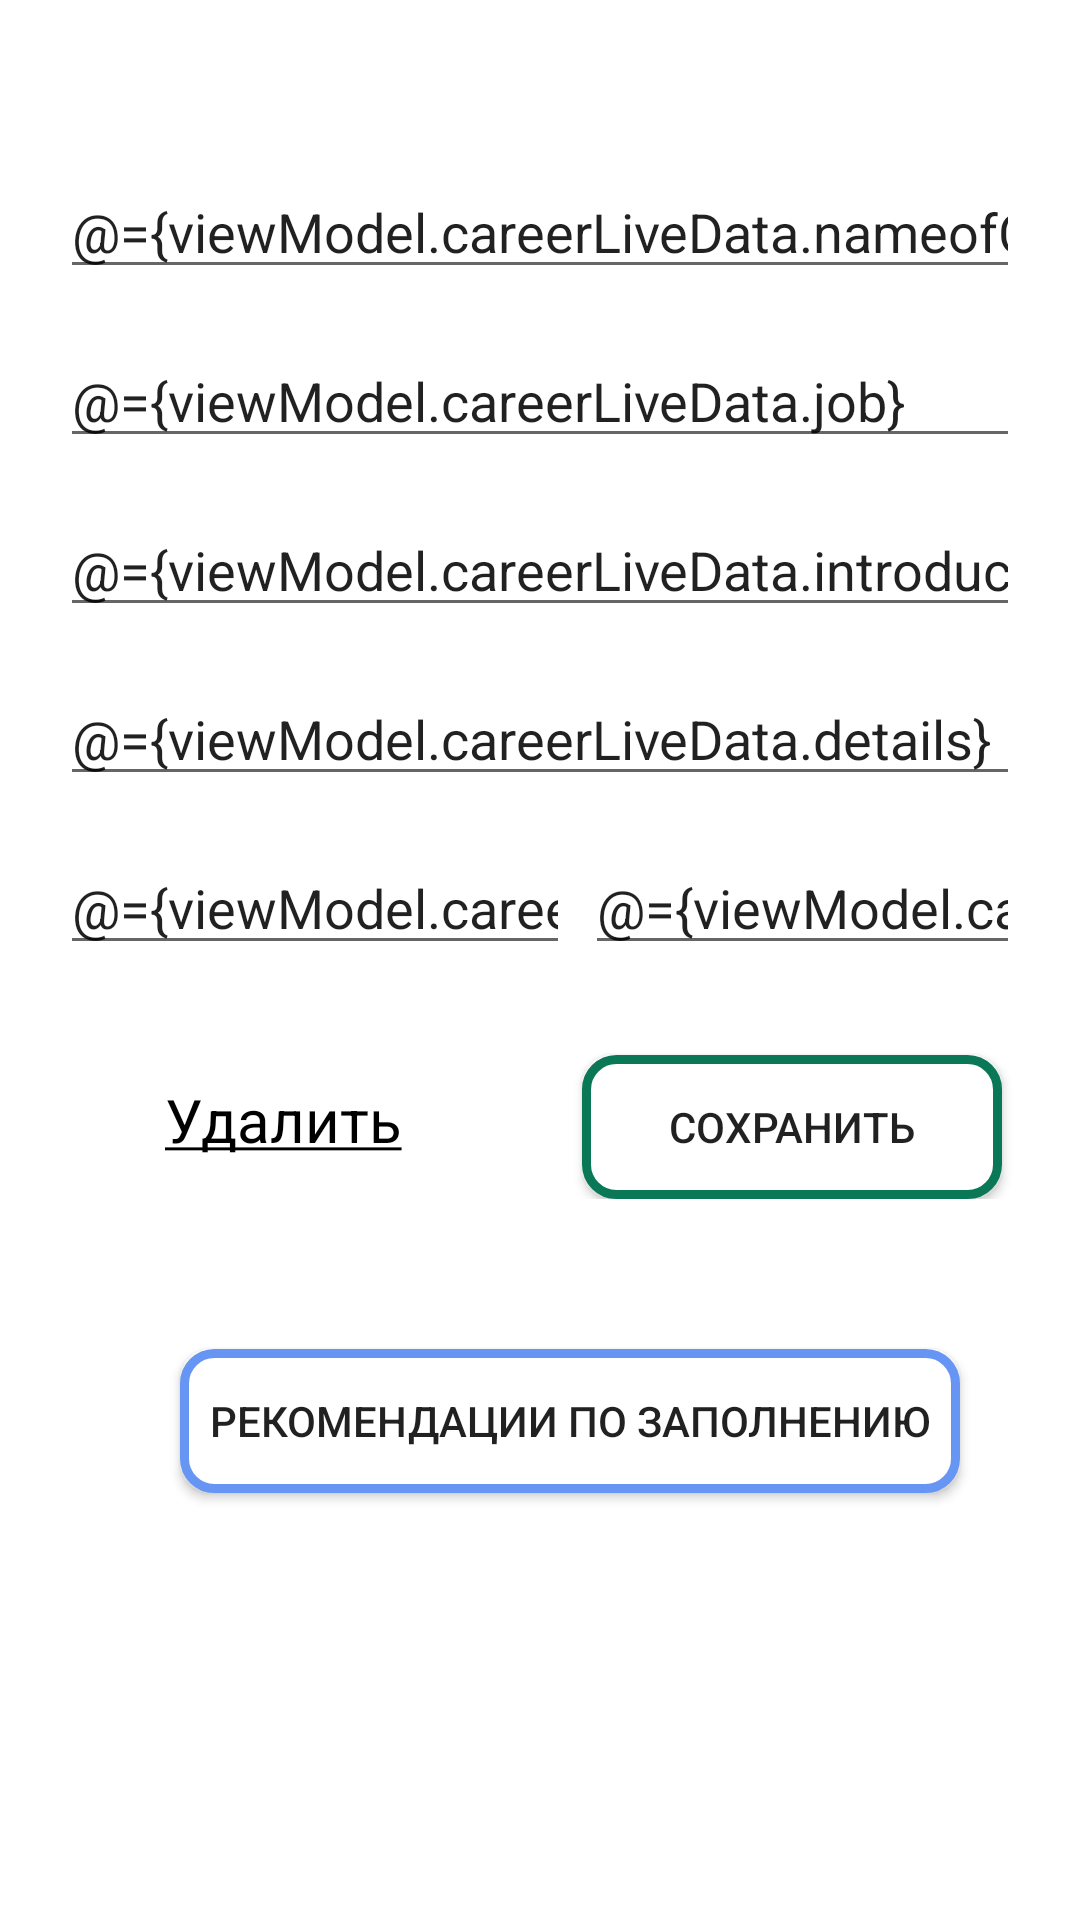

Layout XML and referenced resources for this Android screen:
<!-- AndroidManifest.xml: application theme Theme.ResumeBuilder -->
<!-- res/layout/fragment_career.xml -->
<?xml version="1.0" encoding="utf-8"?>
<layout xmlns:android="http://schemas.android.com/apk/res/android">
    <data>
        <variable
            name="viewModel"
            type="com.example.resumebuilder.ui.career.CareerViewModel" />
    </data>
    <LinearLayout
        android:layout_width="match_parent"
        android:layout_height="match_parent"
        android:orientation="vertical">
        <EditText
            android:id="@+id/nameofCompany"
            android:layout_width="match_parent"
            android:layout_height="wrap_content"
            android:layout_marginTop="55dp"
            android:layout_marginStart="20dp"
            android:layout_marginEnd="20dp"
            android:inputType="text"
            android:text="@={viewModel.careerLiveData.nameofCompany}"
            android:hint="Название компании (+местонахождение)"/>
        <EditText
            android:id="@+id/job"
            android:layout_width="match_parent"
            android:layout_height="wrap_content"
            android:layout_marginTop="15dp"
            android:layout_marginStart="20dp"
            android:layout_marginEnd="20dp"
            android:inputType="text"
            android:text="@={viewModel.careerLiveData.job}"
            android:hint="Должность"/>
        <EditText
            android:id="@+id/introduction"
            android:layout_width="match_parent"
            android:layout_height="wrap_content"
            android:layout_marginTop="15dp"
            android:layout_marginStart="20dp"
            android:layout_marginEnd="20dp"
            android:inputType="text"
            android:text="@={viewModel.careerLiveData.introduction}"
            android:hint="Основные обязанности"/>
        <EditText
            android:id="@+id/detailsofJob"
            android:layout_width="match_parent"
            android:layout_height="wrap_content"
            android:layout_marginTop="15dp"
            android:layout_marginStart="20dp"
            android:layout_marginEnd="20dp"
            android:inputType="text"
            android:text="@={viewModel.careerLiveData.details}"
            android:hint="Поробности"/>
        <LinearLayout
            android:layout_width="match_parent"
            android:layout_height="wrap_content"
            android:orientation="horizontal">
            <EditText
                android:id="@+id/startDate"
                android:layout_width="170dp"
                android:layout_height="wrap_content"
                android:layout_marginTop="15dp"
                android:layout_marginStart="20dp"
                android:inputType="date"
                android:text="@={viewModel.careerLiveData.startDate}"
                android:hint="Дата начала"/>
            <EditText
                android:id="@+id/endDate"
                android:layout_width="match_parent"
                android:layout_height="wrap_content"
                android:layout_marginTop="15dp"
                android:layout_marginStart="5dp"
                android:layout_marginEnd="20dp"
                android:text="@={viewModel.careerLiveData.endDate}"
                android:hint="Дата окончания"
                android:inputType="date"/>
        </LinearLayout>
        <LinearLayout
            android:layout_width="match_parent"
            android:layout_height="wrap_content"
            android:orientation="horizontal">
            <TextView
                android:id="@+id/button_delete3"
                android:layout_width="wrap_content"
                android:layout_height="wrap_content"
                android:text="@string/delete"
                android:layout_marginTop="30dp"
                android:textColor="@color/black"
                android:textSize="20dp"
                android:layout_marginStart="55dp"/>
        <androidx.appcompat.widget.AppCompatButton
            android:id="@+id/button_save3"
            android:layout_width="140dp"
            android:layout_height="wrap_content"
            android:background="@drawable/button_save"
            android:layout_marginStart="60dp"
            android:layout_marginTop="30dp"
            android:layout_marginEnd = "20dp"
            android:text="@string/save"/>
        </LinearLayout>
        <androidx.appcompat.widget.AppCompatButton
            android:id="@+id/button_recommendations2"
            android:layout_width="260dp"
            android:layout_height="wrap_content"
            android:background="@drawable/button_recommendations"
            android:layout_marginStart="60dp"
            android:layout_marginTop="50dp"
            android:layout_marginEnd = "20dp"
            android:text="@string/recommendations"/>
    </LinearLayout>
</layout>
<!-- resources referenced by this layout -->
<resources>
  <color name="black">#FF000000</color>
  <!-- drawable button_recommendations (drawable) -->
  <?xml version="1.0" encoding="utf-8"?>
  <ripple android:color="#0B4CF3" xmlns:android="http://schemas.android.com/apk/res/android">
      <item>
          <shape android:shape="rectangle">
              <solid android:color="#FFFFFF"/>
              <corners android:radius="10dp" />
              <stroke android:color="#6695F3" android:width="3dp"/>
          </shape>
      </item>
  </ripple>
  <!-- drawable button_save (drawable) -->
  <?xml version="1.0" encoding="utf-8"?>
  <ripple android:color="#0A7856" xmlns:android="http://schemas.android.com/apk/res/android">
      <item>
      <shape android:shape="rectangle">
          <solid android:color="@color/white"/>
          <corners android:radius="10dp" />
          <stroke android:color="#0A7856" android:width="3dp"/>
      </shape>
  </item>
  </ripple>
  <string name="delete"><u>Удалить</u></string>
  <string name="recommendations">Рекомендации по заполнению</string>
  <string name="save">Сохранить</string>
  <style name="Theme.ResumeBuilder" parent="Theme.MaterialComponents.Light.DarkActionBar">
          
          <item name="colorPrimary">@color/purple_500</item>
          <item name="colorPrimaryVariant">@color/purple_700</item>
          <item name="colorOnPrimary">@color/white</item>
          
          <item name="colorSecondary">@color/teal_200</item>
          <item name="colorSecondaryVariant">@color/teal_700</item>
          <item name="colorOnSecondary">@color/black</item>
          
          <item name="android:statusBarColor">?attr/colorPrimaryVariant</item>
          
      </style>
  <color name="white">#FFFFFFFF</color>
  <color name="purple_500">#E22D2C2E</color>
  <color name="purple_700">#DF2D2C2E</color>
  <color name="teal_200">#FF03DAC5</color>
  <color name="teal_700">#FF018786</color>
</resources>
